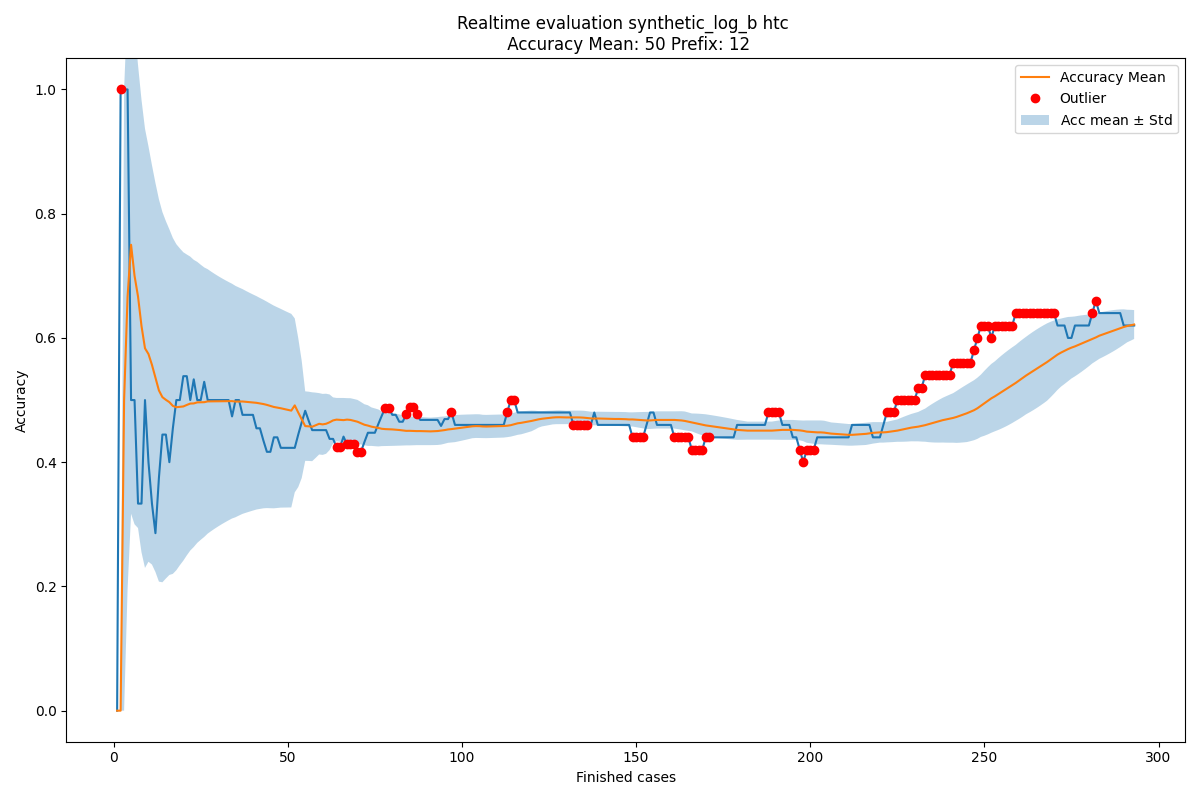

The file beside this chart, header and first rows:
Acc mean, Acc std, New observation, Normality, Time
0.0, 0.0, 0.0, True, 2004-02-19 11:26:53
0.0, 0.0, 1.0, False, 2004-02-19 12:16:18
0.5, 0.5, 1.0, True, 2004-02-19 12:48:29
0.6667, 0.4714, 1.0, True, 2004-02-19 14:11:51
0.75, 0.433, 0.5, True, 2004-02-19 14:36:16
0.7, 0.4, 0.5, True, 2004-02-19 15:01:30
0.6667, 0.3727, 0.3333, True, 2004-02-19 16:24:30
0.619, 0.3642, 0.3333, True, 2004-02-19 16:56:35
0.5833, 0.3536, 0.5, True, 2004-02-19 17:41:38
0.5741, 0.3344, 0.4, True, 2004-02-20 10:18:41
0.5567, 0.3215, 0.3333, True, 2004-02-20 12:10:01
0.5364, 0.3132, 0.2857, True, 2004-02-20 12:21:02
0.5155, 0.3077, 0.375, True, 2004-02-20 12:35:28
0.5047, 0.298, 0.4444, True, 2004-02-20 12:43:34
0.5004, 0.2876, 0.4444, True, 2004-02-20 13:12:00
0.4966, 0.2782, 0.4, True, 2004-02-20 13:26:46
0.4906, 0.2704, 0.4545, True, 2004-02-20 13:28:01
0.4885, 0.2624, 0.5, True, 2004-02-20 15:06:42
0.4891, 0.2551, 0.5, True, 2004-02-20 15:30:19
0.4897, 0.2483, 0.5385, True, 2004-02-20 15:35:37
0.4921, 0.2422, 0.5385, True, 2004-02-20 15:42:02
0.4943, 0.2366, 0.5, True, 2004-02-20 15:55:32
0.4946, 0.2311, 0.5333, True, 2004-02-20 16:23:48
0.4963, 0.2262, 0.5, True, 2004-02-20 17:22:15
0.4964, 0.2214, 0.5, True, 2004-02-20 17:25:48
0.4966, 0.217, 0.5294, True, 2004-02-20 17:50:41
0.4978, 0.2128, 0.5, True, 2004-02-23 10:31:20
0.4979, 0.2089, 0.5, True, 2004-02-23 11:10:59
0.498, 0.2051, 0.5, True, 2004-02-23 11:26:02
0.4981, 0.2015, 0.5, True, 2004-02-23 12:04:11
0.4981, 0.1982, 0.5, True, 2004-02-23 12:16:10
0.4982, 0.1949, 0.5, True, 2004-02-23 12:22:13
0.4982, 0.1919, 0.5, True, 2004-02-23 12:32:54
0.4983, 0.1889, 0.4737, True, 2004-02-23 13:08:10
0.4976, 0.1862, 0.5, True, 2004-02-23 13:09:42
0.4976, 0.1835, 0.5, True, 2004-02-23 13:19:16
0.4977, 0.1809, 0.4762, True, 2004-02-23 14:59:07
0.4971, 0.1785, 0.4762, True, 2004-02-23 15:24:40
0.4966, 0.1762, 0.4762, True, 2004-02-23 15:29:21
0.4961, 0.1739, 0.4762, True, 2004-02-23 16:19:12
0.4956, 0.1718, 0.4545, True, 2004-02-23 16:36:50
0.4946, 0.1698, 0.4545, True, 2004-02-23 17:09:08
0.4936, 0.1679, 0.4348, True, 2004-02-23 17:19:46
0.4922, 0.1661, 0.4167, True, 2004-02-23 17:40:09
0.4905, 0.1646, 0.4167, True, 2004-02-24 11:20:02
0.4889, 0.1631, 0.44, True, 2004-02-24 12:27:21
0.4878, 0.1615, 0.44, True, 2004-02-24 12:31:14
0.4868, 0.1599, 0.4231, True, 2004-02-24 13:41:15
0.4855, 0.1585, 0.4231, True, 2004-02-24 13:47:09
0.4842, 0.1571, 0.4231, True, 2004-02-24 13:59:40
0.483, 0.1558, 0.4231, True, 2004-02-24 14:06:48
0.4914, 0.14, 0.4231, True, 2004-02-24 14:30:09
0.4799, 0.12, 0.4444, True, 2004-02-24 15:52:15
0.4688, 0.09428, 0.4643, True, 2004-02-24 15:52:48
0.4581, 0.05595, 0.4828, True, 2004-02-24 16:07:02
0.4577, 0.05575, 0.4667, True, 2004-02-24 16:29:24
0.4571, 0.05543, 0.4516, True, 2004-02-24 17:05:21
0.4594, 0.05255, 0.4516, True, 2004-02-24 17:57:15
0.4618, 0.04939, 0.4516, True, 2004-02-24 17:58:45
0.4608, 0.04911, 0.4516, True, 2004-02-25 10:04:27
... 234 more rows
